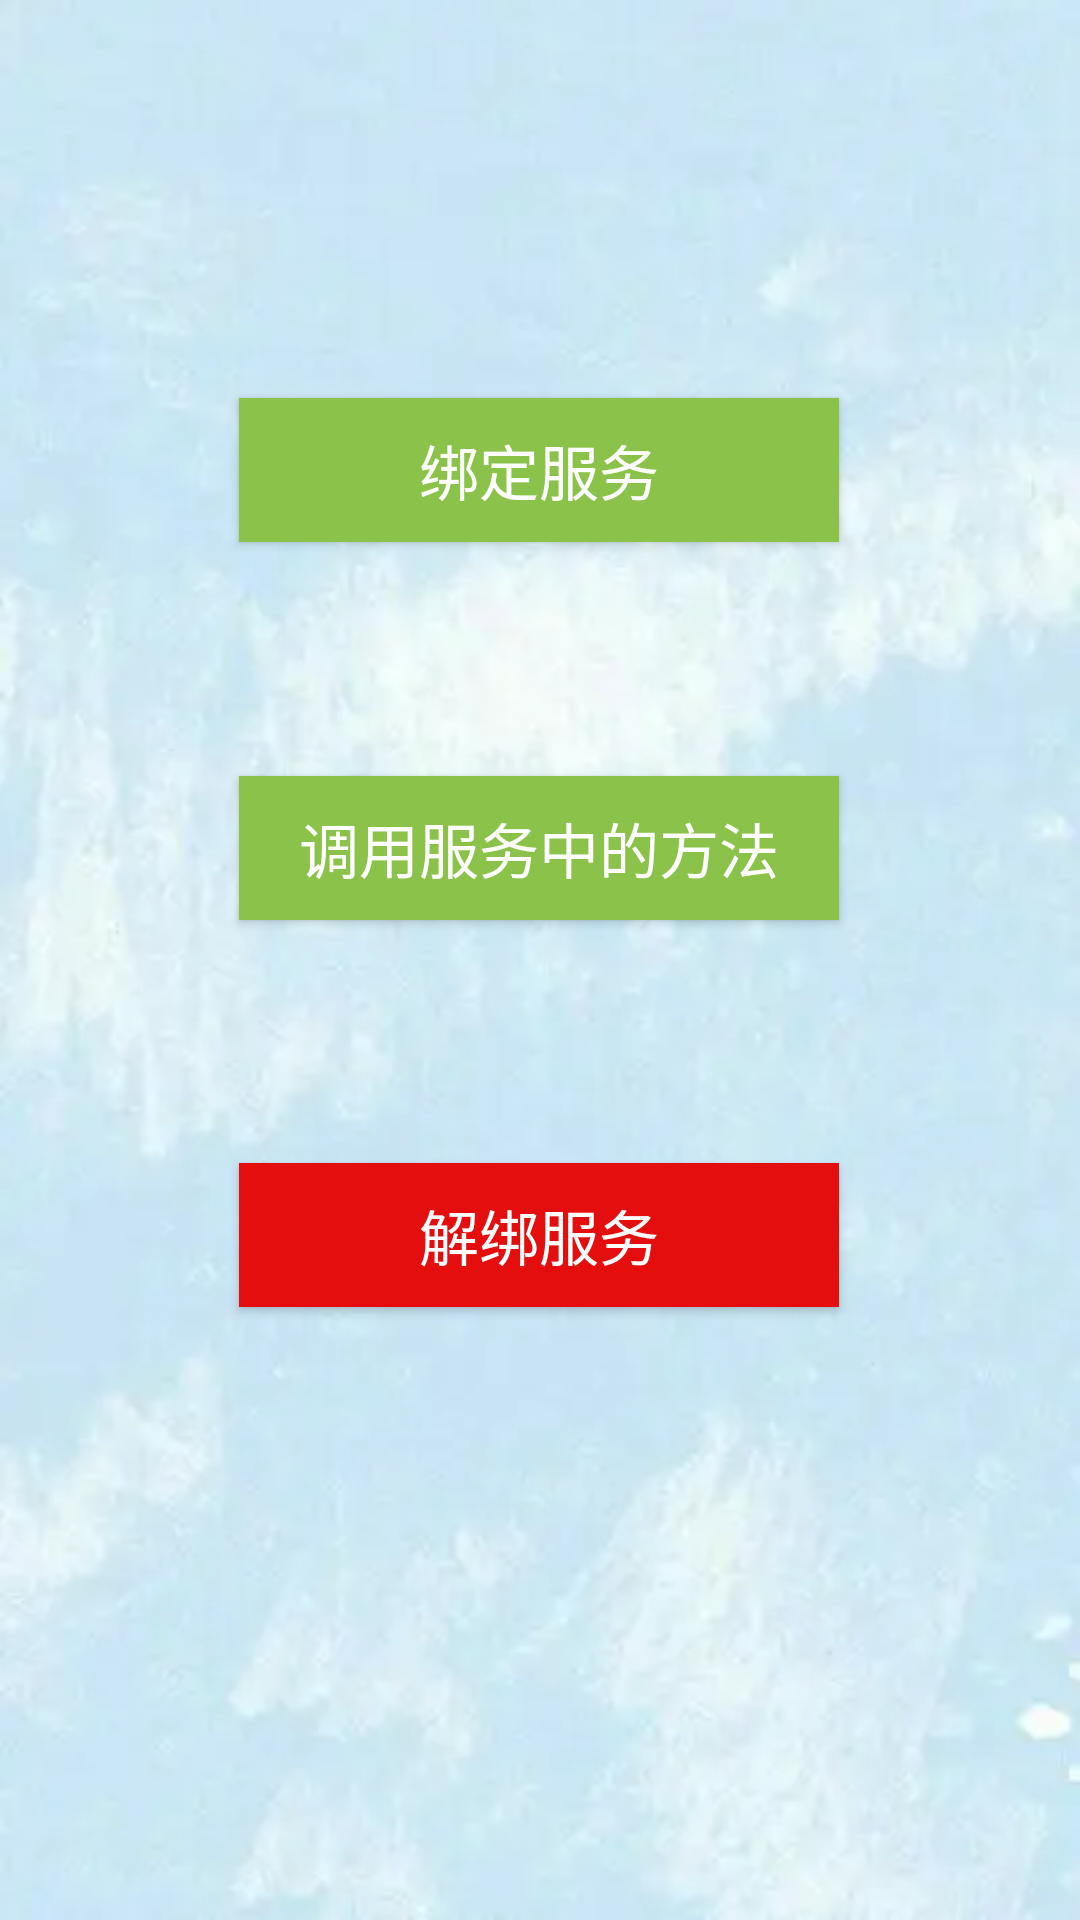

Reconstruct the res/layout file that produces this screen, plus the resources it refers to.
<!-- AndroidManifest.xml: application theme Theme.Android_2022 -->
<!-- res/layout/activity_main28.xml -->
<?xml version="1.0" encoding="utf-8"?>
<androidx.constraintlayout.widget.ConstraintLayout xmlns:android="http://schemas.android.com/apk/res/android"
    xmlns:app="http://schemas.android.com/apk/res-auto"
    xmlns:tools="http://schemas.android.com/tools"
    android:layout_width="match_parent"
    android:layout_height="match_parent"
    android:background="@drawable/background"
    tools:context=".zhouqian.MainActivity28">

    <Button
        android:id="@+id/button_bind"
        android:layout_width="200dp"
        android:layout_height="wrap_content"
        android:background="#8BC34A"
        android:text="绑定服务"
        android:textColor="@color/white"
        android:textSize="20sp"
        app:layout_constraintBottom_toBottomOf="parent"
        app:layout_constraintEnd_toEndOf="parent"
        app:layout_constraintHorizontal_bias="0.497"
        app:layout_constraintStart_toStartOf="parent"
        app:layout_constraintTop_toTopOf="parent"
        app:layout_constraintVertical_bias="0.224" />

    <Button
        android:id="@+id/button_call"
        android:layout_width="200dp"
        android:layout_height="wrap_content"
        android:background="#8BC34A"
        android:text="调用服务中的方法"
        android:textColor="@color/white"
        android:textSize="20sp"
        app:layout_constraintBottom_toBottomOf="parent"
        app:layout_constraintEnd_toEndOf="parent"
        app:layout_constraintHorizontal_bias="0.497"
        app:layout_constraintStart_toStartOf="parent"
        app:layout_constraintTop_toTopOf="parent"
        app:layout_constraintVertical_bias="0.437" />

    <Button
        android:id="@+id/button_unbind"
        android:layout_width="200dp"
        android:layout_height="wrap_content"
        android:background="#E40E0E"
        android:text="解绑服务"
        android:textColor="@color/white"
        android:textSize="20sp"
        app:layout_constraintBottom_toBottomOf="parent"
        app:layout_constraintEnd_toEndOf="parent"
        app:layout_constraintHorizontal_bias="0.497"
        app:layout_constraintStart_toStartOf="parent"
        app:layout_constraintTop_toTopOf="parent"
        app:layout_constraintVertical_bias="0.655" />

</androidx.constraintlayout.widget.ConstraintLayout>
<!-- resources referenced by this layout -->
<resources>
  <!-- drawable background: jpg bitmap (drawable, 7750 bytes) -->
  <style name="Theme.Android_2022" parent="Theme.MaterialComponents.DayNight.DarkActionBar.Bridge">
          
          <item name="colorPrimary">#03A9F4</item>
          <item name="colorPrimaryVariant">#2196F3</item>
          <item name="colorOnPrimary">@color/white</item>
          
          <item name="colorSecondary">@color/teal_200</item>
          <item name="colorSecondaryVariant">@color/teal_700</item>
          <item name="colorOnSecondary">@color/black</item>
          
          <item name="android:statusBarColor" tools:targetApi="l">?attr/colorPrimaryVariant</item>
          
      </style>
  <!-- not gathered from this repository: default colours our renderer supplied (Android Studio template values) -->
  <color name="teal_200">#FF03DAC5</color>
  <color name="teal_700">#FF018786</color>
  <color name="black">#FF000000</color>
  <color name="white">#FFFFFFFF</color>
</resources>
